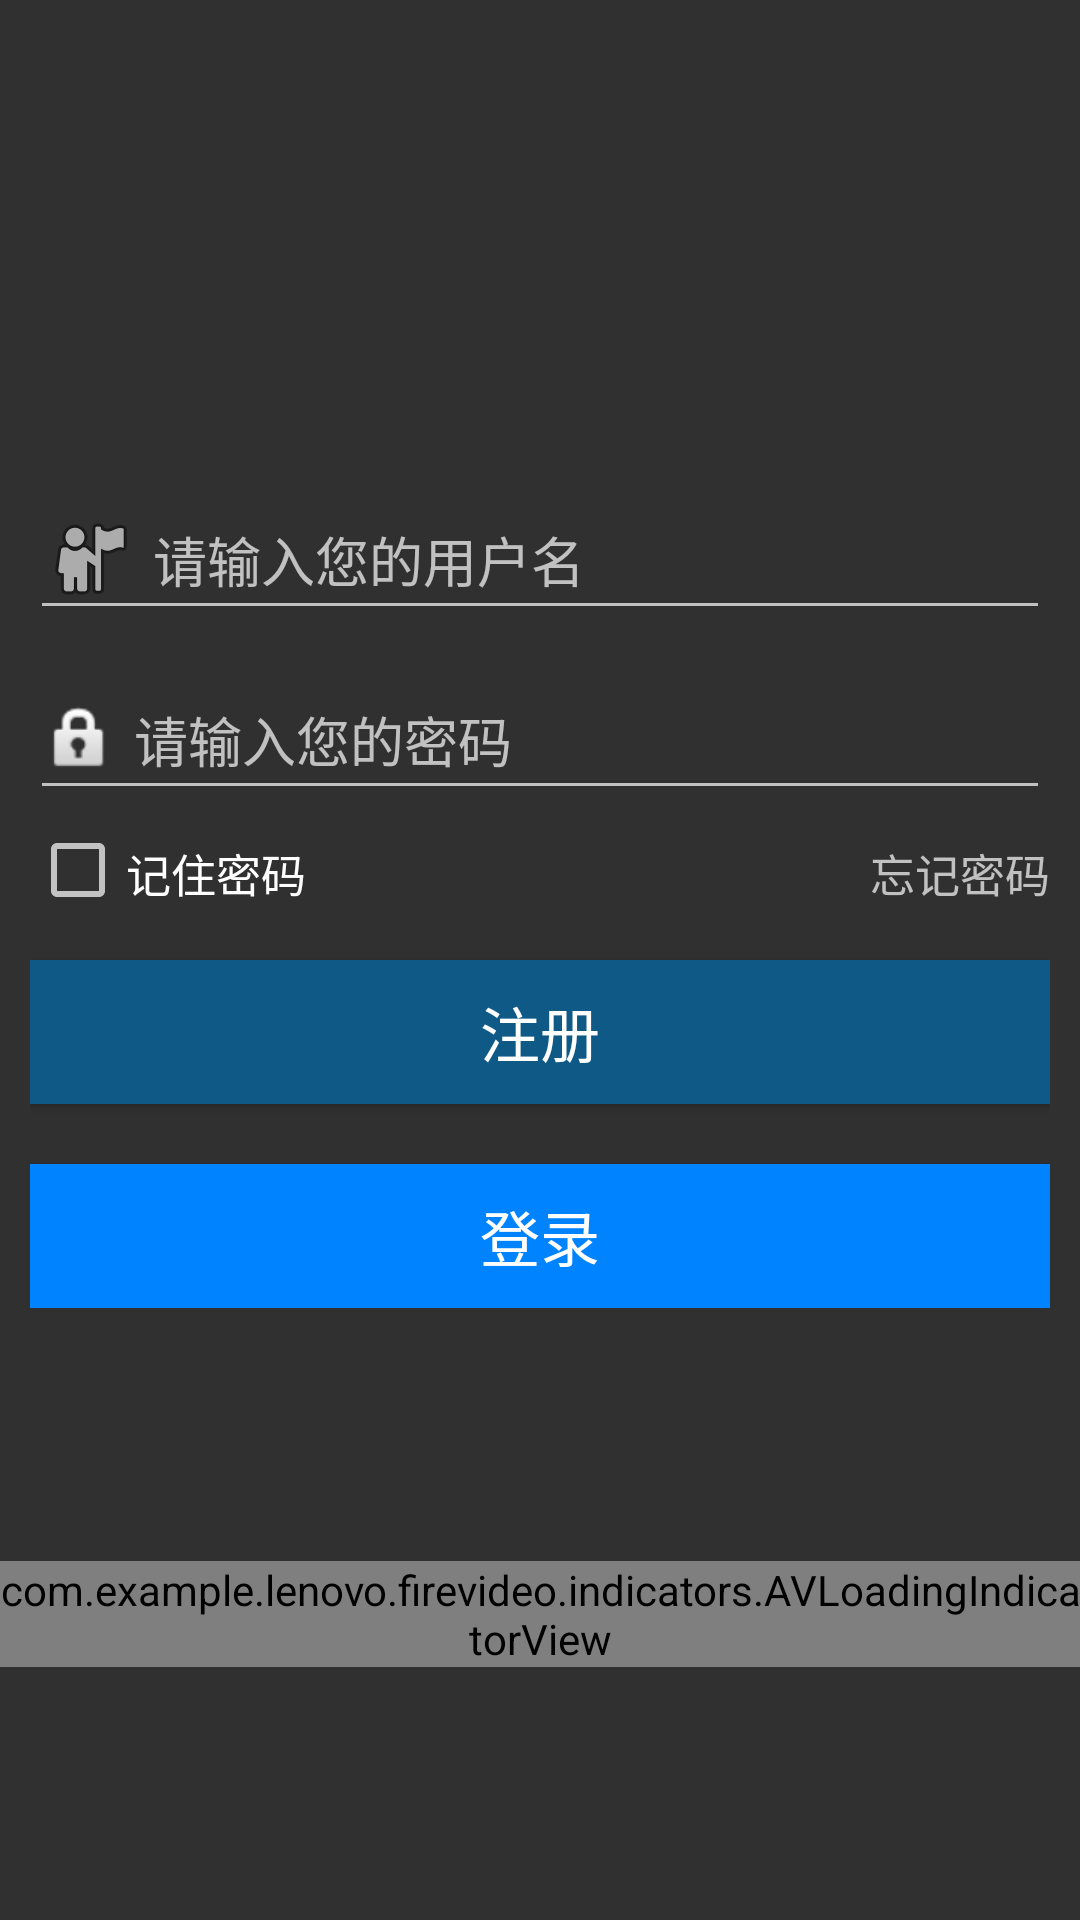

Here is an Android app screen rendered from its layout file. Give the layout XML and the strings, colors and styles it references.
<!-- AndroidManifest.xml: application theme Theme.AppCompat.NoActionBar -->
<!-- res/layout/activity_login.xml -->
<?xml version="1.0" encoding="utf-8"?>
<LinearLayout xmlns:android="http://schemas.android.com/apk/res/android"
              android:layout_width="match_parent"
              android:layout_height="match_parent"
              android:orientation="vertical">
    <ImageView
        android:id="@+id/logo"
        android:layout_width="match_parent"
        android:layout_height="150dp"
        android:background="@mipmap/logo"/>
    <LinearLayout
        android:layout_width="match_parent"
        android:layout_height="wrap_content"
        android:layout_marginLeft="10dp"
        android:layout_marginRight="10dp"
        android:orientation="vertical">
        <EditText
            android:id="@+id/login_edit_account"
            android:layout_width="match_parent"
            android:layout_height="50dp"
            android:layout_marginTop="10dp"
            android:drawableLeft="@android:drawable/ic_menu_myplaces"
            android:drawablePadding="5dp"
            android:hint="请输入您的用户名"
            android:inputType="textPersonName"/>
        <EditText
            android:id="@+id/login_edit_pwd"
            android:layout_width="match_parent"
            android:layout_height="50dp"
            android:layout_marginTop="10dp"
            android:drawableLeft="@android:drawable/ic_lock_idle_lock"
            android:drawablePadding="5dp"
            android:ems="10"
            android:hint="请输入您的密码"
            android:inputType="textPassword"
            />
        <RelativeLayout
            android:id="@+id/login_view"
            android:layout_width="match_parent"
            android:layout_height="wrap_content"
            android:layout_marginTop="10dp"
            >
            <CheckBox
                android:id="@+id/Login_Remember"
                android:layout_width="100dp"
                android:layout_height="20dp"
                android:layout_alignParentLeft="true"
                android:layout_alignParentStart="true"
                android:checked="false"
                android:text="记住密码"
                android:textSize="15dp"/>
            <TextView
                android:id="@+id/login_text_change_pwd"
                android:layout_width="60dp"
                android:layout_height="20dp"
                android:layout_alignParentEnd="true"
                android:layout_alignParentRight="true"
                android:text="忘记密码"
                android:textSize="15dp"/>
        </RelativeLayout>
        <Button
            android:id="@+id/login_btn_register"
            android:layout_width="match_parent"
            android:layout_height="wrap_content"
            android:layout_marginTop="20dp"
            android:background="@color/listitem_blue"
            android:onClick="resetpwd"
            android:text="注册"
            android:textColor="#ffffff"
            android:textSize="20dp"/>
        <Button
            android:id="@+id/login_btn_login"
            android:layout_width="match_parent"
            android:layout_height="wrap_content"
            android:layout_marginTop="20dp"
            android:background="@color/lightblue"
            android:onClick="finish_login"
            android:text="登录"
            android:textColor="#ffffff"
            android:textSize="20dp"/>
    </LinearLayout>
    <LinearLayout
        android:layout_width="match_parent"
        android:gravity="center"
        android:layout_weight="1"
        android:layout_height="match_parent">
        <com.example.lenovo.firevideo.indicators.AVLoadingIndicatorView
            android:id="@+id/avi"
            android:layout_width="wrap_content"
            android:layout_height="wrap_content"
            style="@style/AVLoadingIndicatorView.Large"
            />
    </LinearLayout>
    <RelativeLayout
        android:id="@+id/login_success_view"
        android:layout_width="match_parent"
        android:layout_height="wrap_content"
        android:layout_centerInParent="true"
        android:layout_marginLeft="15.0px"
        android:layout_marginRight="15.0px"
        android:layout_marginTop="62.0px"
        android:background="#ff3f3f3f"
        android:paddingBottom="10.0px"
        android:paddingTop="21.0px"
        android:visibility="gone">
        <TextView
            android:id="@+id/login_success_show"
            android:layout_width="wrap_content"
            android:layout_height="wrap_content"
            android:layout_centerInParent="true"
            android:textColor="#ff3f3f3f"
            android:textSize="20.0dp"/>
    </RelativeLayout>
</LinearLayout>
<!-- resources referenced by this layout -->
<resources>
  <color name="lightblue">#0083FF</color>
  <color name="listitem_blue">#0e5986</color>
  <style name="AVLoadingIndicatorView.Large">
          <item name="minWidth">76dip</item>
          <item name="maxWidth">76dip</item>
          <item name="minHeight">76dip</item>
          <item name="maxHeight">76dip</item>
          <item name="indicatorName">BallPulseIndicator</item>
      </style>
</resources>
